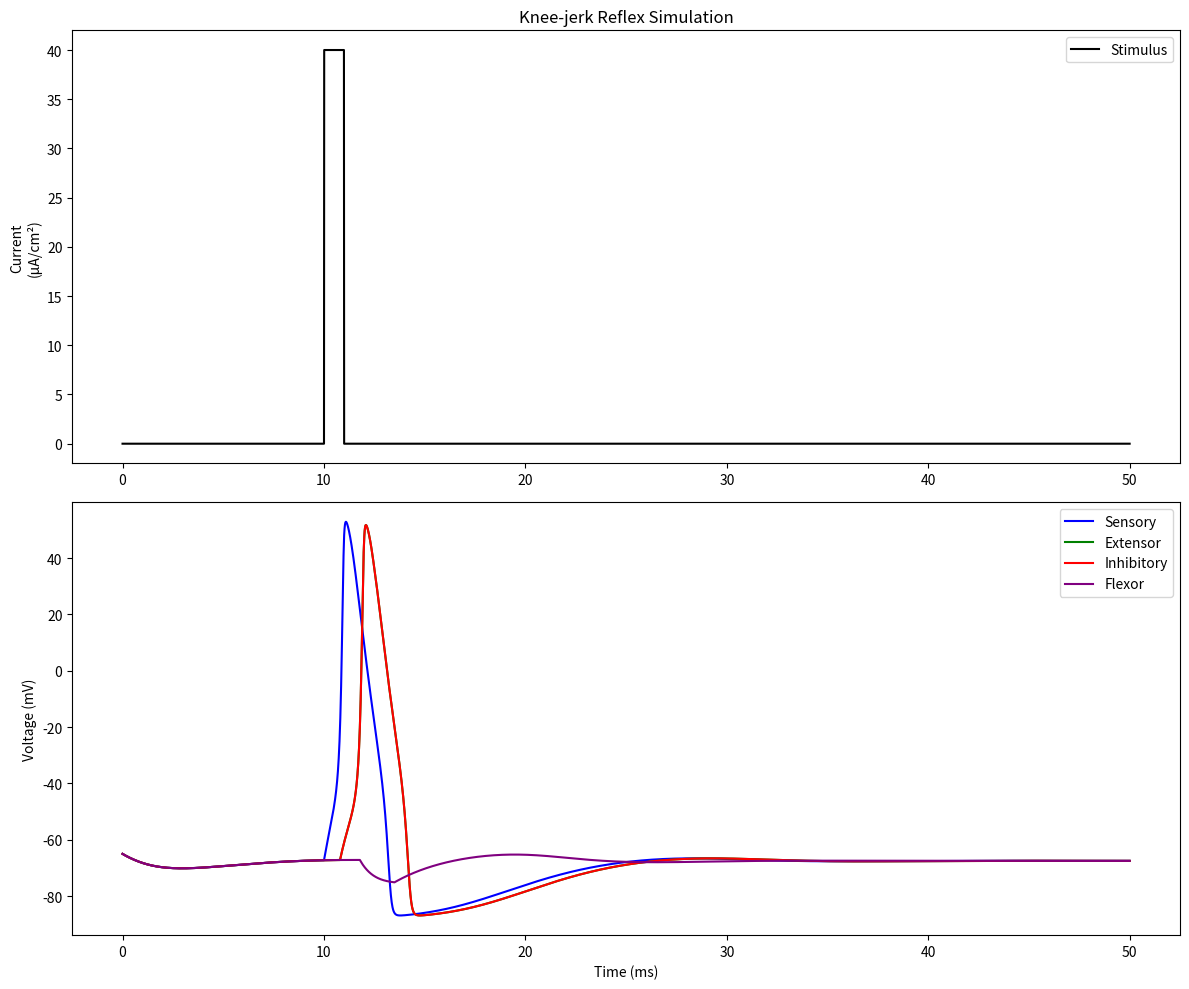

This chart was generated by the following Python code:
import numpy as np
import matplotlib.pyplot as plt
from scipy.integrate import odeint

# Hodgkin-Huxley Parameters
Cm = 1
g_Na, g_K, g_L = 120, 36, 0.3
E_Na, E_K, E_L = 60, -88, -54.387


# Gate dynamics
def alpha_n(V):
    return 0.01 * (V + 55) / (1 - np.exp(-(V + 55) / 10))


def beta_n(V):
    return 0.125 * np.exp(-(V + 65) / 80)


def alpha_m(V):
    return 0.1 * (V + 40) / (1 - np.exp(-(V + 40) / 10))


def beta_m(V):
    return 4 * np.exp(-(V + 65) / 18)


def alpha_h(V):
    return 0.07 * np.exp(-(V + 65) / 20)


def beta_h(V):
    return 1 / (1 + np.exp(-(V + 35) / 10))


# Ionic currents
def I_Na(V, m, h):
    return g_Na * m**3 * h * (V - E_Na)


def I_K(V, n):
    return g_K * n**4 * (V - E_K)


def I_L(V):
    return g_L * (V - E_L)


# Synaptic parameters
g_syn_ex = 0.5  # excitatory synaptic conductance
g_syn_in = 1.0  # inhibitory synaptic conductance
E_syn_ex = 0  # excitatory reversal potential
E_syn_in = -80  # inhibitory reversal potential
tau_syn = 2.0  # synaptic time constant


# Stimulus function (tap to the knee)
def I_stim(t):
    return 40 * (t > 10) * (t < 11)  # Brief 1ms stimulus at t=10ms


def synaptic_current(V_pre, V_post, g_syn, E_syn):
    # Simple threshold-based synaptic transmission
    threshold = -20
    return g_syn * (V_pre > threshold) * (E_syn - V_post)


# Combined dynamics for all 4 neurons
def dSystem_dt(X, t):
    # Unpack state variables for each neuron
    # Each neuron has 4 variables: V, m, h, n
    V_sens, m_sens, h_sens, n_sens = X[0:4]  # Sensory neuron
    V_ext, m_ext, h_ext, n_ext = X[4:8]  # Extensor motor neuron
    V_inh, m_inh, h_inh, n_inh = X[8:12]  # Inhibitory interneuron
    V_flex, m_flex, h_flex, n_flex = X[12:16]  # Flexor motor neuron

    # Calculate synaptic currents
    I_sens_ext = synaptic_current(
        V_sens, V_ext, g_syn_ex, E_syn_ex
    )  # Sensory → Extensor
    I_sens_inh = synaptic_current(
        V_sens, V_inh, g_syn_ex, E_syn_ex
    )  # Sensory → Inhibitory
    I_inh_flex = synaptic_current(
        V_inh, V_flex, g_syn_in, E_syn_in
    )  # Inhibitory → Flexor

    # Sensory neuron dynamics
    dV_sens = (
        I_stim(t) - I_Na(V_sens, m_sens, h_sens) - I_K(V_sens, n_sens) - I_L(V_sens)
    ) / Cm
    dm_sens = alpha_m(V_sens) * (1 - m_sens) - beta_m(V_sens) * m_sens
    dh_sens = alpha_h(V_sens) * (1 - h_sens) - beta_h(V_sens) * h_sens
    dn_sens = alpha_n(V_sens) * (1 - n_sens) - beta_n(V_sens) * n_sens

    # Extensor motor neuron dynamics
    dV_ext = (
        I_sens_ext - I_Na(V_ext, m_ext, h_ext) - I_K(V_ext, n_ext) - I_L(V_ext)
    ) / Cm
    dm_ext = alpha_m(V_ext) * (1 - m_ext) - beta_m(V_ext) * m_ext
    dh_ext = alpha_h(V_ext) * (1 - h_ext) - beta_h(V_ext) * h_ext
    dn_ext = alpha_n(V_ext) * (1 - n_ext) - beta_n(V_ext) * n_ext

    # Inhibitory interneuron dynamics
    dV_inh = (
        I_sens_inh - I_Na(V_inh, m_inh, h_inh) - I_K(V_inh, n_inh) - I_L(V_inh)
    ) / Cm
    dm_inh = alpha_m(V_inh) * (1 - m_inh) - beta_m(V_inh) * m_inh
    dh_inh = alpha_h(V_inh) * (1 - h_inh) - beta_h(V_inh) * h_inh
    dn_inh = alpha_n(V_inh) * (1 - n_inh) - beta_n(V_inh) * n_inh

    # Flexor motor neuron dynamics
    dV_flex = (
        I_inh_flex - I_Na(V_flex, m_flex, h_flex) - I_K(V_flex, n_flex) - I_L(V_flex)
    ) / Cm
    dm_flex = alpha_m(V_flex) * (1 - m_flex) - beta_m(V_flex) * m_flex
    dh_flex = alpha_h(V_flex) * (1 - h_flex) - beta_h(V_flex) * h_flex
    dn_flex = alpha_n(V_flex) * (1 - n_flex) - beta_n(V_flex) * n_flex

    return [
        dV_sens,
        dm_sens,
        dh_sens,
        dn_sens,
        dV_ext,
        dm_ext,
        dh_ext,
        dn_ext,
        dV_inh,
        dm_inh,
        dh_inh,
        dn_inh,
        dV_flex,
        dm_flex,
        dh_flex,
        dn_flex,
    ]


# Time vector
t = np.arange(0, 50, 0.01)  # 50ms simulation

# Initial conditions for all neurons (resting state)
X0 = np.array([-65, 0.05, 0.6, 0.32] * 4)  # Repeated for all 4 neurons

# Solve the system
X = odeint(dSystem_dt, X0, t)

"""
Plotting separated
"""
# Plot results
# plt.figure(figsize=(12, 10))

# Stimulus
# plt.subplot(5, 1, 1)
# plt.plot(t, [I_stim(ti) for ti in t], 'k', label='Stimulus')
# plt.ylabel('Current\n(μA/cm²)')
# plt.title('Knee-jerk Reflex Simulation')
# plt.legend()

# Sensory neuron
# plt.subplot(5, 1, 2)
# plt.plot(t, X[:, 0], 'b', label='Sensory')
# plt.ylabel('Voltage (mV)')
# plt.legend()

# # Extensor motor neuron
# plt.subplot(5, 1, 3)
# plt.plot(t, X[:, 4], 'g', label='Extensor')
# plt.ylabel('Voltage (mV)')
# plt.legend()

# # Inhibitory interneuron
# plt.subplot(5, 1, 4)
# plt.plot(t, X[:, 8], 'r', label='Inhibitory')
# plt.ylabel('Voltage (mV)')
# plt.legend()

# # Flexor motor neuron
# plt.subplot(5, 1, 5)
# plt.plot(t, X[:, 12], 'purple', label='Flexor')
# plt.xlabel('Time (ms)')
# plt.ylabel('Voltage (mV)')
# plt.legend()

# plt.tight_layout()
# plt.show()

"""
Plotting
"""
# Plot results
plt.figure(figsize=(12, 10))

# Stimulus
plt.subplot(2, 1, 1)
plt.plot(t, [I_stim(ti) for ti in t], "k", label="Stimulus")
plt.ylabel("Current\n(μA/cm²)")
plt.title("Knee-jerk Reflex Simulation")
plt.legend()

# Sensory neuron
plt.subplot(2, 1, 2)
plt.plot(t, X[:, 0], "b", label="Sensory")
plt.plot(t, X[:, 4], "g", label="Extensor")
plt.plot(t, X[:, 8], "r", label="Inhibitory")
plt.plot(t, X[:, 12], "purple", label="Flexor")
plt.xlabel("Time (ms)")
plt.ylabel("Voltage (mV)")
plt.legend()


plt.tight_layout()
plt.show()
